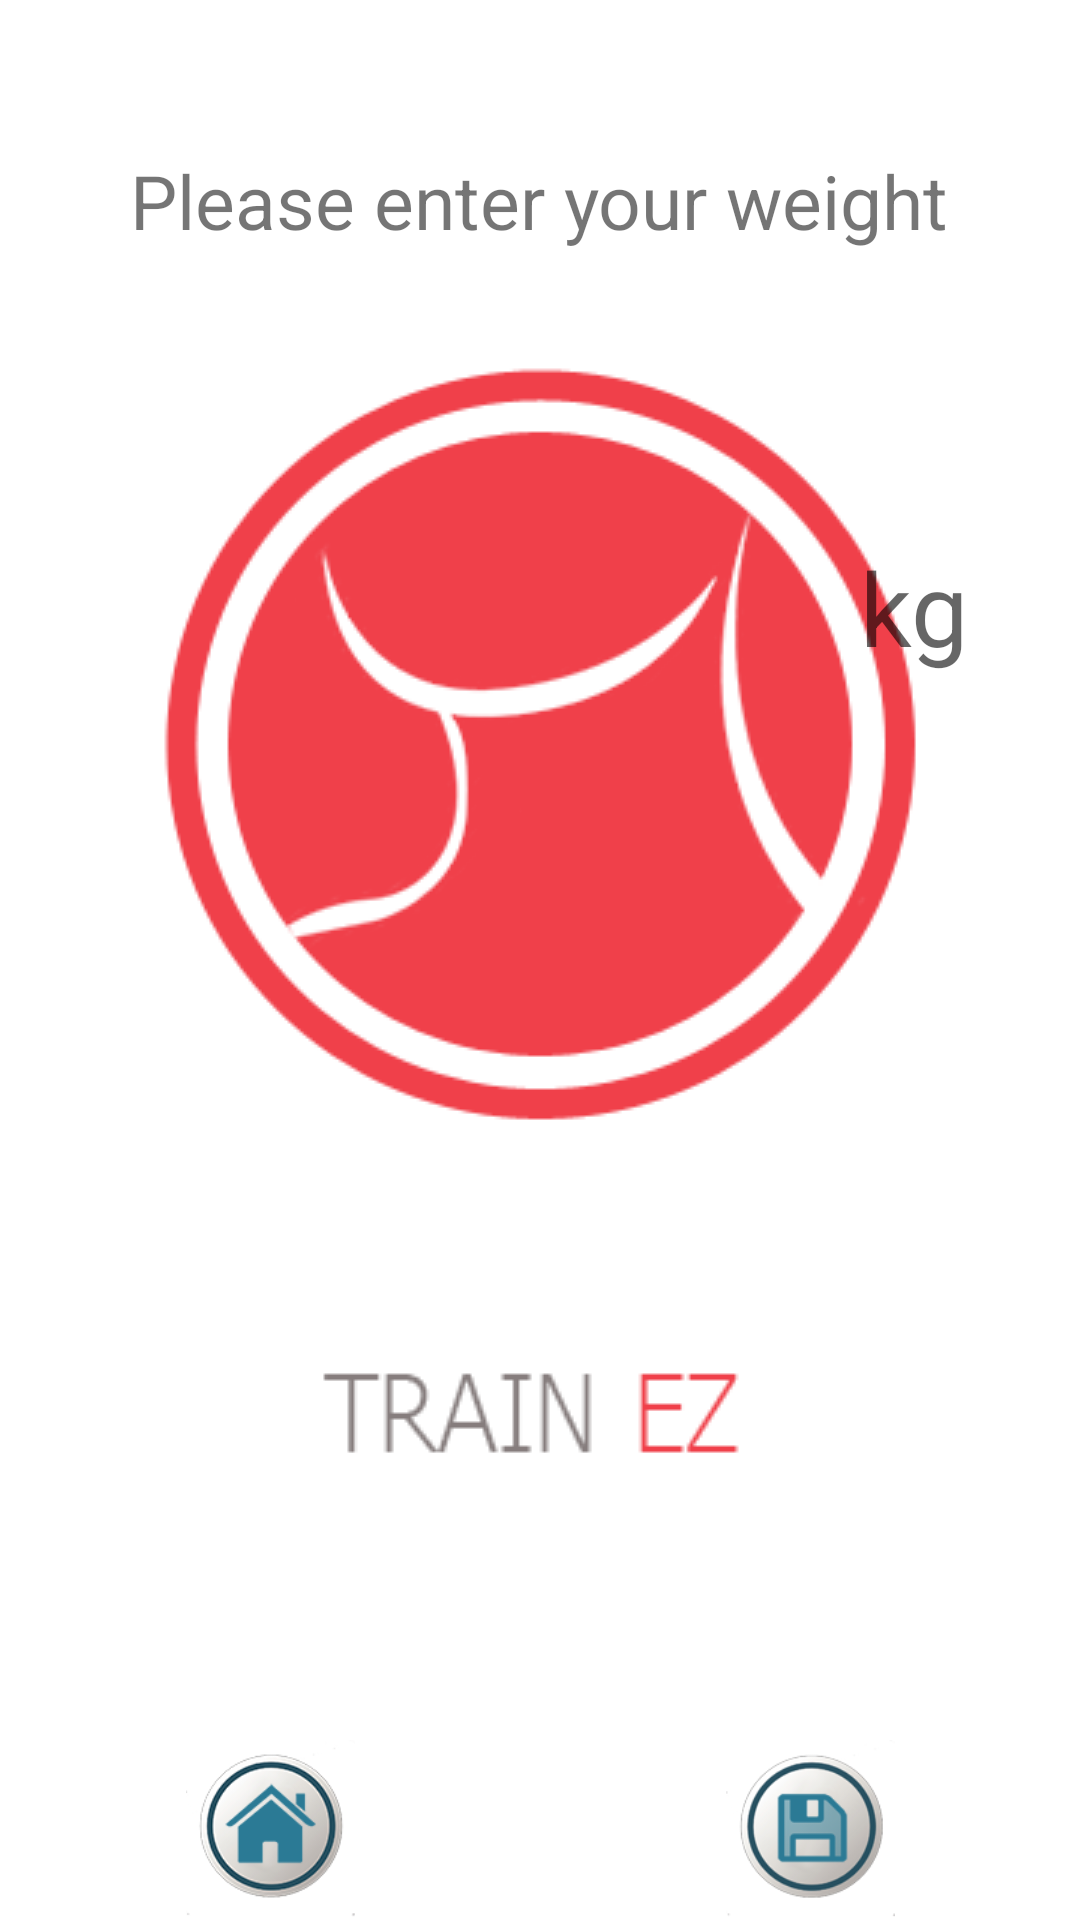

Reconstruct the res/layout file that produces this screen, plus the resources it refers to.
<!-- AndroidManifest.xml: application theme AppTheme.Launcher -->
<!-- res/layout/activity_enter_weight.xml -->
<?xml version="1.0" encoding="utf-8"?>
<RelativeLayout xmlns:android="http://schemas.android.com/apk/res/android"
xmlns:app="http://schemas.android.com/apk/res-auto"
xmlns:tools="http://schemas.android.com/tools"
android:layout_width="match_parent"
android:layout_height="match_parent"
android:layout_gravity="center_horizontal"
android:background="@drawable/edit_text_border"
android:gravity="center_horizontal"
tools:context="dk.aau.gr6406.trainez.EnterWeightActivity">

<EditText
    android:id="@+id/enter_weight_edit_text"
    android:layout_width="140dp"
    android:layout_height="wrap_content"
    android:layout_below="@+id/header_text_enter_weight"
    android:layout_centerHorizontal="true"
    android:layout_marginTop="96dp"
    android:ems="10"
    android:gravity="center"
    android:inputType="numberDecimal"
    android:textAppearance="@style/TextAppearance.AppCompat.Display1"
    app:layout_constraintTop_toBottomOf="@+id/header_text_enter_weight"
    tools:layout_editor_absoluteX="85dp"
    android:background="@drawable/edit_text_border"

    />

<TextView
    android:id="@+id/header_text_enter_weight"
    android:layout_width="wrap_content"
    android:layout_height="wrap_content"
    android:layout_alignParentTop="true"
    android:layout_centerHorizontal="true"
    android:layout_marginTop="50dp"
    android:gravity="center"
    android:text="@string/please_enter_your_weight"
    android:textSize="25dp"
    app:layout_constraintTop_toTopOf="parent"
    tools:layout_editor_absoluteX="57dp" />

<include layout="@layout/bottom_menu" />

    <TextView
        android:id="@+id/kilo_text_enter_weight"
        android:layout_width="wrap_content"
        android:layout_height="wrap_content"
        android:text="kg"
        android:textAppearance="@style/TextAppearance.AppCompat.Display1"
        android:layout_marginEnd="37dp"
        android:layout_alignBaseline="@+id/enter_weight_edit_text"
        android:layout_alignBottom="@+id/enter_weight_edit_text"
        android:layout_alignParentEnd="true" />

</RelativeLayout>
<!-- res/layout/bottom_menu.xml (included above) -->
<LinearLayout xmlns:android="http://schemas.android.com/apk/res/android"
    android:id="@+id/show_pdf"
    android:layout_width="match_parent"
    android:layout_height="60dp"
    android:layout_alignParentBottom="true"
    android:layout_alignParentStart="true"
    android:background="@color/white"
    android:orientation="horizontal">

    <ImageButton
        android:id="@+id/imageButtonGoBack"
        android:layout_width="wrap_content"
        android:layout_height="match_parent"
        android:layout_weight="3.18"
        android:background="@android:color/white"
        android:onClick="goBackButtonClicked"
        android:scaleType="fitCenter"
        android:src="@drawable/home_button" />

    <ImageButton
        android:id="@+id/imageButtonSave"
        android:layout_width="wrap_content"
        android:layout_height="match_parent"
        android:layout_weight="3.11"
        android:background="@android:color/white"
        android:onClick="saveButtonClicked"
        android:scaleType="fitCenter"
        android:src="@drawable/save_button" />

</LinearLayout>
<!-- resources referenced by this layout -->
<resources>
  <color name="white">#ffffff</color>
  <!-- drawable home_button: png bitmap (drawable, 17262 bytes) -->
  <!-- drawable save_button: png bitmap (drawable, 15936 bytes) -->
  <string name="please_enter_your_weight">Please enter your weight</string>
  <style name="AppTheme.Launcher" parent="Theme.AppCompat.Light.NoActionBar">
          <item name="android:windowBackground">@drawable/background_splash</item>
  
      </style>
  <!-- drawable background_splash (drawable) -->
  <layer-list xmlns:android="http://schemas.android.com/apk/res/android" android:opacity="opaque">
      
      <item android:drawable="@android:color/white"/>
      <item>
          <bitmap
              android:src="@drawable/heart"
              android:gravity="center"/>
      </item>
  
  </layer-list>
  <!-- drawable heart: png bitmap (drawable, 20936 bytes) -->
</resources>
